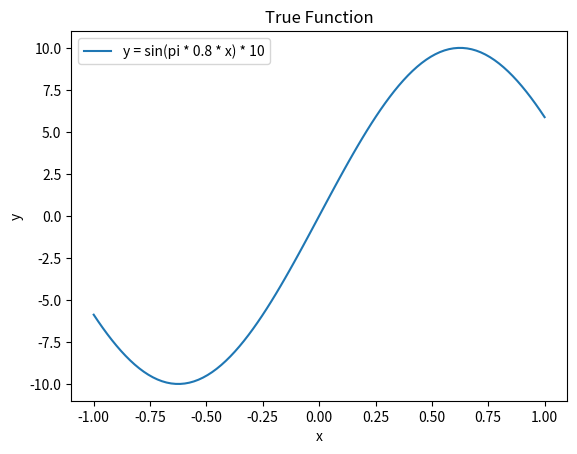

This chart was generated by the following Python code: (Note: this script raises an exception after producing the figure.)

import matplotlib.pyplot as plt
import numpy as np

def true_function(x):
    return np.sin(np.pi * x * 0.8) * 10


x = np.linspace(-1, 1, 100)
y = true_function(x)
plt.plot(x, y, label="y = sin(pi * 0.8 * x) * 10")
plt.legend()
plt.xlabel("x")
plt.ylabel("y")
plt.title("True Function")
plt.savefig("week3_practice/ex1.1.png")
plt.show()
